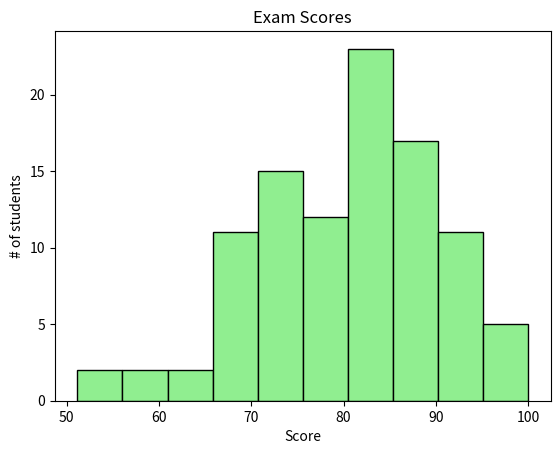

This chart was generated by the following Python code:
# Histogram = A visual representation of the distribution of quantitative data.
#             They group values into bins (intervals)
#             and counts how many fail in each range.

import matplotlib.pyplot as plt
import numpy as np

# loc = location of median of data
# scale = standard deviation or spread -- higher the number greater the deviation

scores = np.random.normal(loc=80, scale=10, size=100)
scores = np.clip(scores, 0, 100)

# bins = rectangular
plt.hist(scores, bins=10, color="lightgreen",
         edgecolor="black")

plt.title("Exam Scores")
plt.xlabel("Score")
plt.ylabel("# of students")
plt.show()
